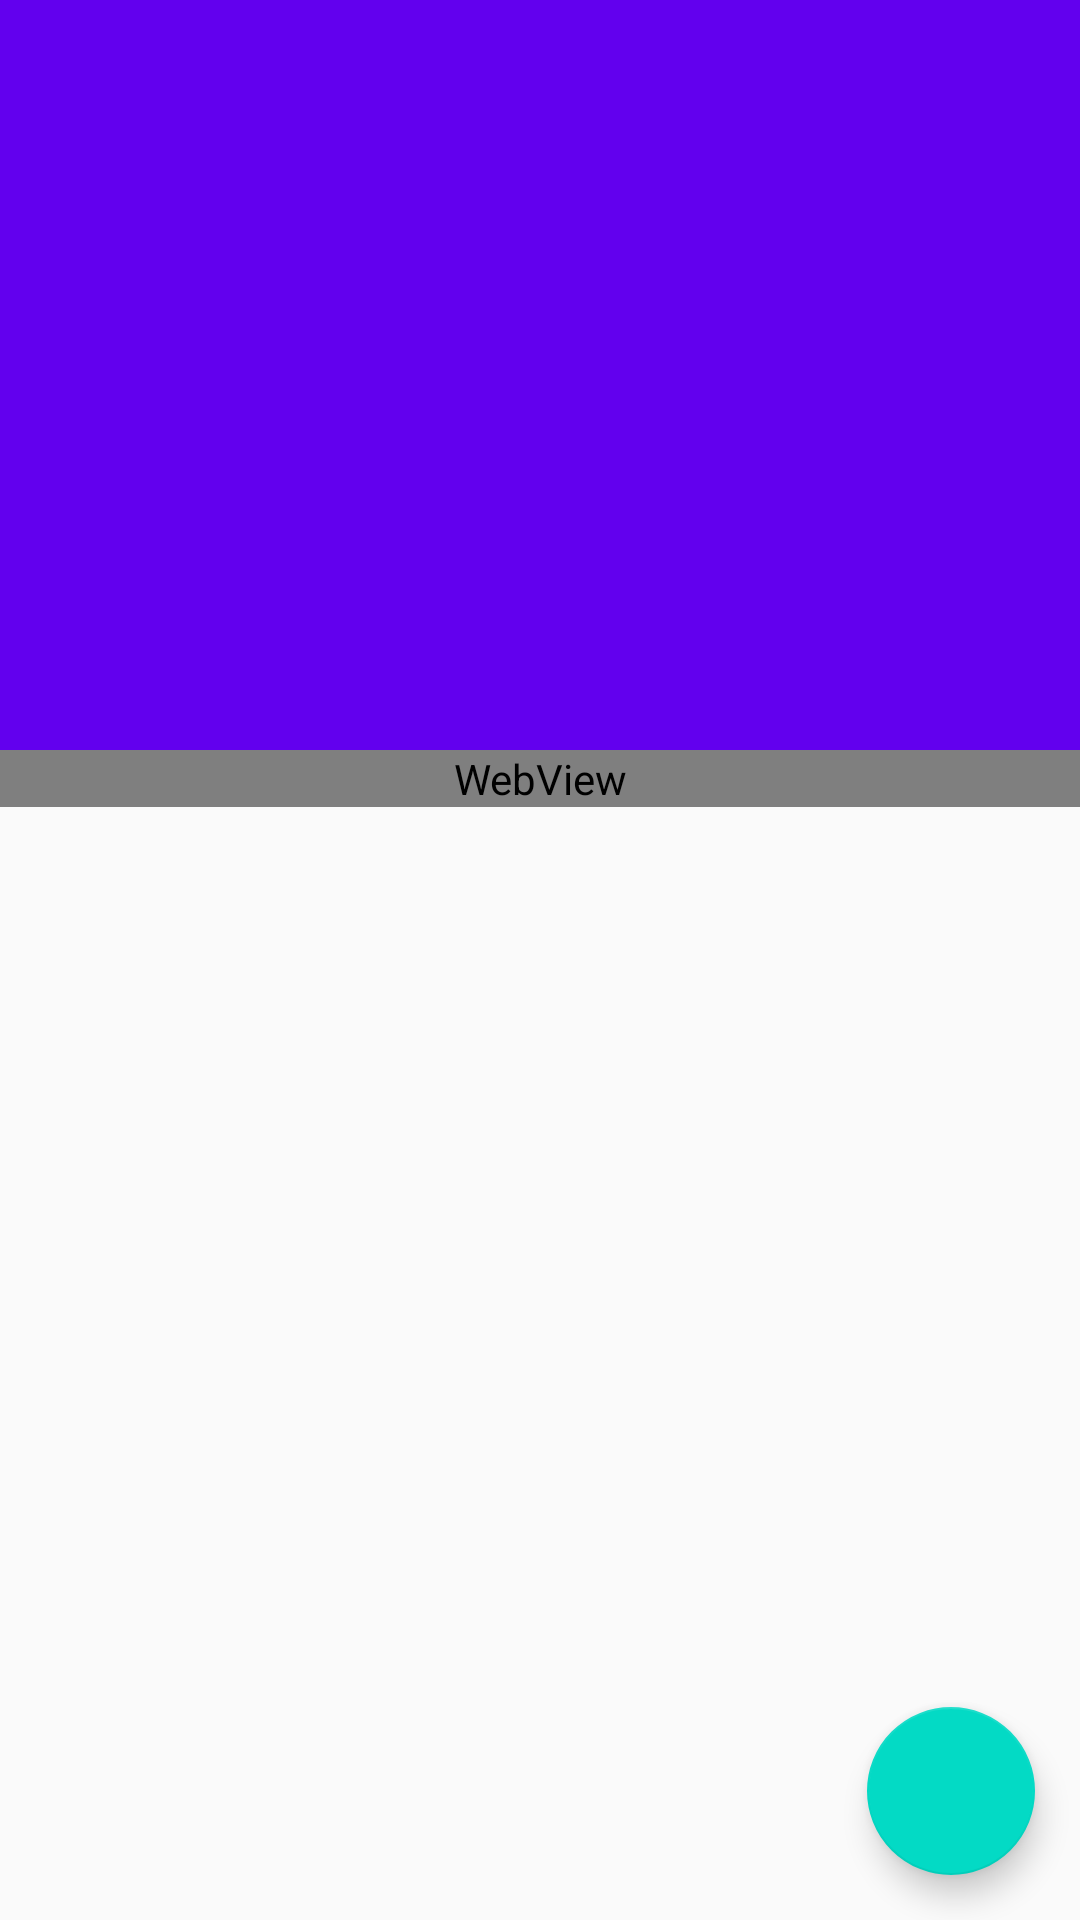

Produce the Android XML layout that renders to this screen, including the resource entries it uses.
<!-- AndroidManifest.xml: application theme AppTheme -->
<!-- res/layout/activity_detail.xml -->
<layout xmlns:android="http://schemas.android.com/apk/res/android"
    xmlns:app="http://schemas.android.com/apk/res-auto">

    <data>

    </data>

    <androidx.coordinatorlayout.widget.CoordinatorLayout
        android:id="@+id/coordinator"
        android:layout_width="match_parent"
        android:layout_height="match_parent">

        <com.google.android.material.appbar.AppBarLayout
            android:id="@+id/appbar"
            android:layout_width="match_parent"
            android:layout_height="wrap_content">

            <com.google.android.material.appbar.CollapsingToolbarLayout
                android:id="@+id/collapsing"
                android:layout_width="match_parent"
                android:layout_height="wrap_content"
                android:theme="@style/ThemeOverlay.AppCompat.Dark.ActionBar"
                app:contentScrim="@color/colorPrimary"
                app:expandedTitleTextAppearance="@style/TextAppearance.AppCompat.Large"
                app:layout_scrollFlags="scroll|exitUntilCollapsed">

                <androidx.constraintlayout.widget.ConstraintLayout
                    android:layout_width="match_parent"
                    android:layout_height="250dp"
                    app:layout_collapseMode="pin">

                    <ImageView
                        android:id="@+id/cover"
                        android:layout_width="match_parent"
                        android:layout_height="match_parent"
                        android:scaleType="centerCrop" />

                    <TextView
                        android:id="@+id/image_source"
                        android:layout_width="wrap_content"
                        android:layout_height="wrap_content"
                        app:layout_constraintBottom_toBottomOf="parent"
                        app:layout_constraintEnd_toEndOf="parent"
                        android:layout_margin="5dp"/>

                </androidx.constraintlayout.widget.ConstraintLayout>

                <androidx.appcompat.widget.Toolbar
                    android:id="@+id/toolbar"
                    android:layout_width="match_parent"
                    android:layout_height="?attr/actionBarSize"
                    app:layout_collapseMode="pin" />

            </com.google.android.material.appbar.CollapsingToolbarLayout>

        </com.google.android.material.appbar.AppBarLayout>

        <androidx.core.widget.NestedScrollView
            android:id="@+id/scrollview"
            android:layout_width="match_parent"
            android:layout_height="match_parent"
            app:layout_behavior="@string/appbar_scrolling_view_behavior">

            <WebView
                android:id="@+id/content"
                android:layout_width="match_parent"
                android:layout_height="match_parent" />

        </androidx.core.widget.NestedScrollView>

        <com.google.android.material.floatingactionbutton.FloatingActionButton
            android:id="@+id/fab_finish"
            android:layout_width="wrap_content"
            android:layout_height="wrap_content"
            android:src="@drawable/ic_baseline_check_24_white"
            app:layout_anchor="@id/scrollview"
            android:layout_marginEnd="15dp"
            android:layout_marginBottom="15dp"
            app:layout_anchorGravity="bottom|end"/>

    </androidx.coordinatorlayout.widget.CoordinatorLayout>
</layout>
<!-- resources referenced by this layout -->
<resources>
  <color name="colorPrimary">#6200EE</color>
  <style name="AppTheme" parent="Theme.AppCompat.Light.DarkActionBar">
          
          <item name="colorPrimary">@color/colorPrimary</item>
          <item name="colorPrimaryDark">@color/colorPrimaryDark</item>
          <item name="colorAccent">@color/colorAccent</item>
      </style>
  <color name="colorPrimaryDark">#3700B3</color>
  <color name="colorAccent">#03DAC5</color>
</resources>
